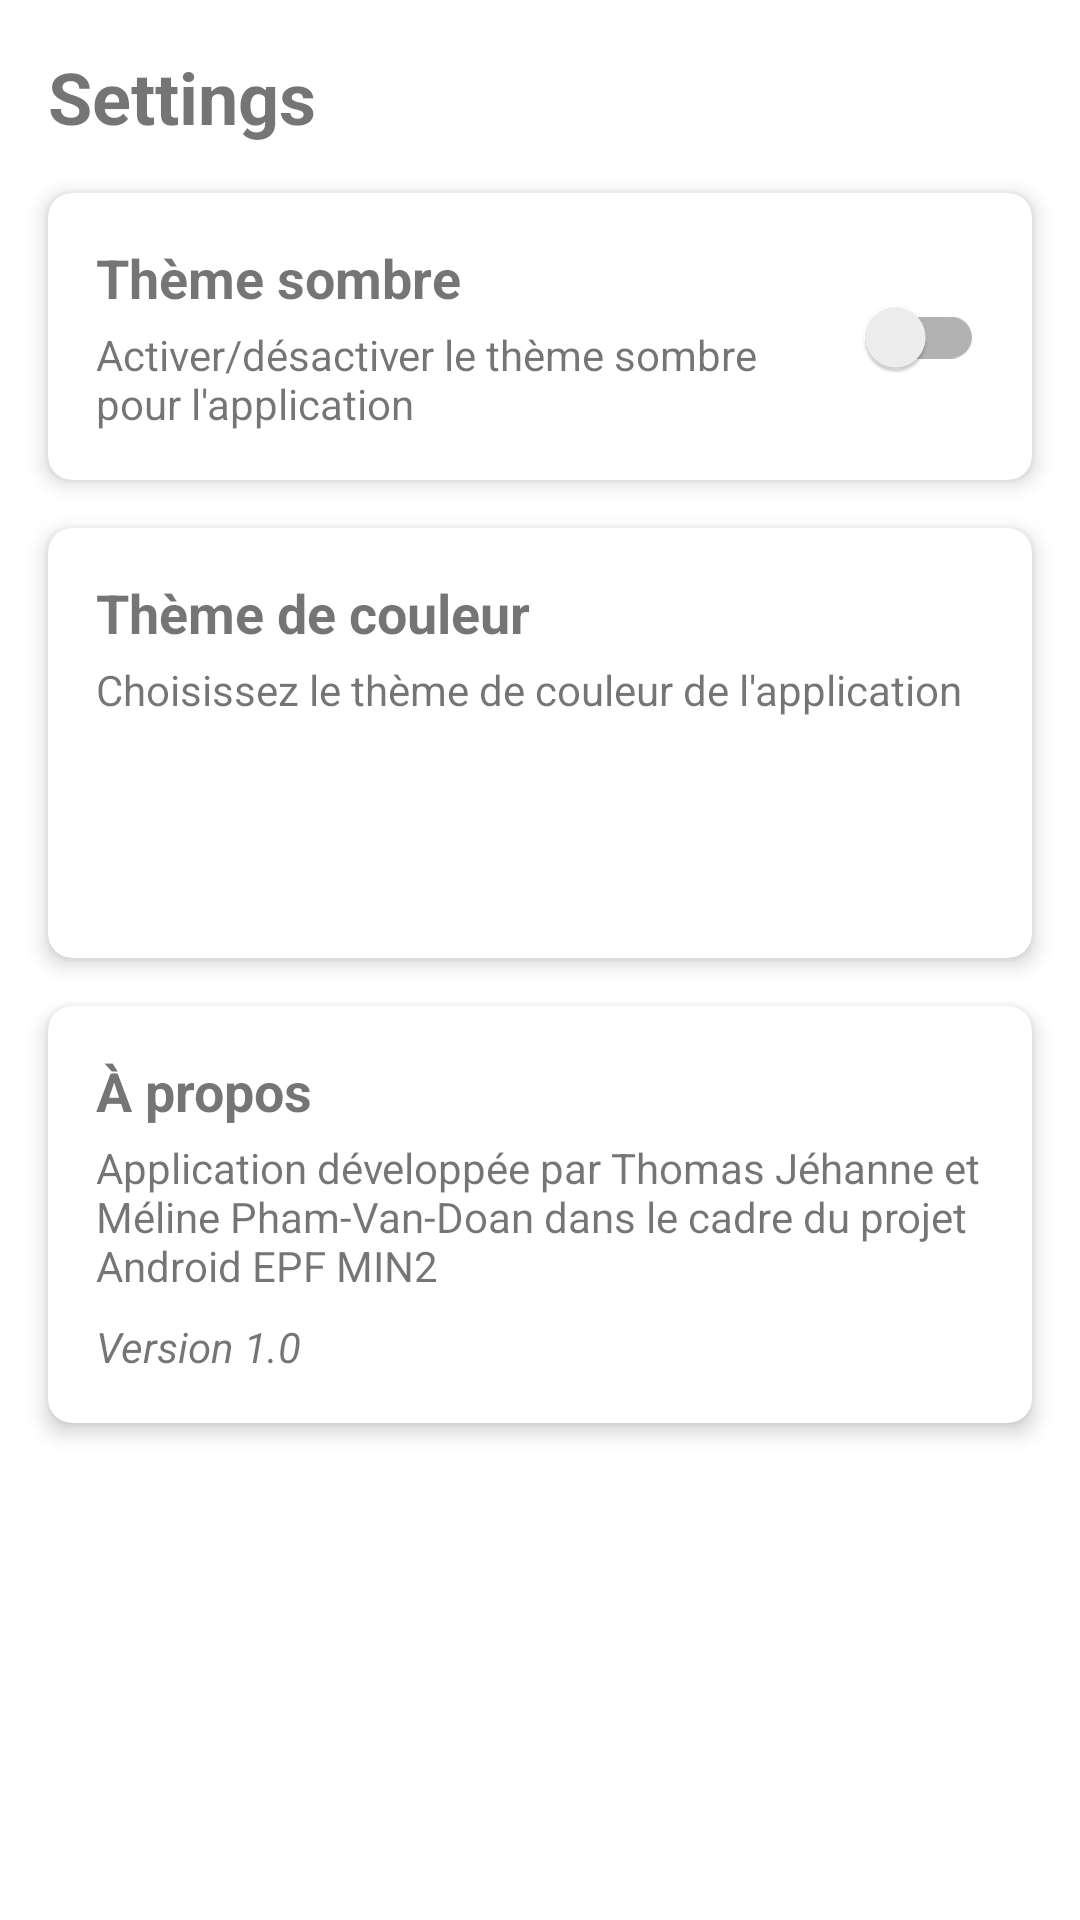

Write the Android layout XML for this screen, with the resource values it uses.
<!-- AndroidManifest.xml: application theme Theme.Projet_Ecommerce -->
<!-- res/layout/fragment_settings.xml -->
<?xml version="1.0" encoding="utf-8"?>
<androidx.constraintlayout.widget.ConstraintLayout xmlns:android="http://schemas.android.com/apk/res/android"
    xmlns:app="http://schemas.android.com/apk/res-auto"
    xmlns:tools="http://schemas.android.com/tools"
    android:layout_width="match_parent"
    android:layout_height="match_parent"
    tools:context=".ui.settings.SettingsFragment">

    <TextView
        android:id="@+id/settingsTitle"
        android:layout_width="wrap_content"
        android:layout_height="wrap_content"
        android:layout_marginStart="16dp"
        android:layout_marginTop="16dp"
        android:text="@string/action_settings"
        android:textSize="24sp"
        android:textStyle="bold"
        app:layout_constraintStart_toStartOf="parent"
        app:layout_constraintTop_toTopOf="parent" />

    <androidx.cardview.widget.CardView
        android:id="@+id/themeCard"
        android:layout_width="0dp"
        android:layout_height="wrap_content"
        android:layout_margin="16dp"
        app:cardCornerRadius="8dp"
        app:cardElevation="4dp"
        app:layout_constraintEnd_toEndOf="parent"
        app:layout_constraintStart_toStartOf="parent"
        app:layout_constraintTop_toBottomOf="@+id/settingsTitle">

        <androidx.constraintlayout.widget.ConstraintLayout
            android:layout_width="match_parent"
            android:layout_height="wrap_content"
            android:padding="16dp">

            <TextView
                android:id="@+id/themeTitle"
                android:layout_width="wrap_content"
                android:layout_height="wrap_content"
                android:text="@string/theme_title"
                android:textSize="18sp"
                android:textStyle="bold"
                app:layout_constraintStart_toStartOf="parent"
                app:layout_constraintTop_toTopOf="parent" />

            <TextView
                android:id="@+id/themeDescription"
                android:layout_width="0dp"
                android:layout_height="wrap_content"
                android:layout_marginTop="4dp"
                android:layout_marginEnd="8dp"
                android:text="@string/theme_description"
                app:layout_constraintEnd_toStartOf="@+id/themeSwitch"
                app:layout_constraintStart_toStartOf="parent"
                app:layout_constraintTop_toBottomOf="@+id/themeTitle" />

            <androidx.appcompat.widget.SwitchCompat
                android:id="@+id/themeSwitch"
                android:layout_width="wrap_content"
                android:layout_height="wrap_content"
                app:layout_constraintBottom_toBottomOf="parent"
                app:layout_constraintEnd_toEndOf="parent"
                app:layout_constraintTop_toTopOf="parent" />

        </androidx.constraintlayout.widget.ConstraintLayout>

    </androidx.cardview.widget.CardView>

    <androidx.cardview.widget.CardView
        android:id="@+id/colorThemeCard"
        android:layout_width="0dp"
        android:layout_height="wrap_content"
        android:layout_margin="16dp"
        app:cardCornerRadius="8dp"
        app:cardElevation="4dp"
        app:layout_constraintEnd_toEndOf="parent"
        app:layout_constraintStart_toStartOf="parent"
        app:layout_constraintTop_toBottomOf="@+id/themeCard">

        <androidx.constraintlayout.widget.ConstraintLayout
            android:layout_width="match_parent"
            android:layout_height="wrap_content"
            android:padding="16dp">

            <TextView
                android:id="@+id/colorThemeTitle"
                android:layout_width="wrap_content"
                android:layout_height="wrap_content"
                android:text="@string/color_theme_title"
                android:textSize="18sp"
                android:textStyle="bold"
                app:layout_constraintStart_toStartOf="parent"
                app:layout_constraintTop_toTopOf="parent" />

            <TextView
                android:id="@+id/colorThemeDescription"
                android:layout_width="0dp"
                android:layout_height="wrap_content"
                android:layout_marginTop="4dp"
                android:text="@string/color_theme_description"
                app:layout_constraintEnd_toEndOf="parent"
                app:layout_constraintStart_toStartOf="parent"
                app:layout_constraintTop_toBottomOf="@+id/colorThemeTitle" />

            <RadioGroup
                android:id="@+id/themeRadioGroup"
                android:layout_width="match_parent"
                android:layout_height="wrap_content"
                android:layout_marginTop="8dp"
                app:layout_constraintEnd_toEndOf="parent"
                app:layout_constraintStart_toStartOf="parent"
                app:layout_constraintTop_toBottomOf="@+id/colorThemeDescription">

            </RadioGroup>

            <Button
                android:id="@+id/applyThemeButton"
                style="@style/Widget.MaterialComponents.Button"
                android:layout_width="wrap_content"
                android:layout_height="wrap_content"
                android:layout_marginTop="8dp"
                android:text="@string/theme_apply"
                app:layout_constraintEnd_toEndOf="parent"
                app:layout_constraintTop_toBottomOf="@+id/themeRadioGroup" />

        </androidx.constraintlayout.widget.ConstraintLayout>

    </androidx.cardview.widget.CardView>

    <androidx.cardview.widget.CardView
        android:id="@+id/aboutCard"
        android:layout_width="0dp"
        android:layout_height="wrap_content"
        android:layout_margin="16dp"
        app:cardCornerRadius="8dp"
        app:cardElevation="4dp"
        app:layout_constraintEnd_toEndOf="parent"
        app:layout_constraintStart_toStartOf="parent"
        app:layout_constraintTop_toBottomOf="@+id/colorThemeCard">

        <androidx.constraintlayout.widget.ConstraintLayout
            android:layout_width="match_parent"
            android:layout_height="wrap_content"
            android:padding="16dp">

            <TextView
                android:id="@+id/aboutTitle"
                android:layout_width="wrap_content"
                android:layout_height="wrap_content"
                android:text="@string/about_title"
                android:textSize="18sp"
                android:textStyle="bold"
                app:layout_constraintStart_toStartOf="parent"
                app:layout_constraintTop_toTopOf="parent" />

            <TextView
                android:id="@+id/aboutDescription"
                android:layout_width="0dp"
                android:layout_height="wrap_content"
                android:layout_marginTop="4dp"
                android:text="@string/about_description"
                app:layout_constraintEnd_toEndOf="parent"
                app:layout_constraintStart_toStartOf="parent"
                app:layout_constraintTop_toBottomOf="@+id/aboutTitle" />

            <TextView
                android:id="@+id/versionText"
                android:layout_width="wrap_content"
                android:layout_height="wrap_content"
                android:layout_marginTop="8dp"
                android:text="@string/version_info"
                android:textStyle="italic"
                app:layout_constraintStart_toStartOf="parent"
                app:layout_constraintTop_toBottomOf="@+id/aboutDescription" />

        </androidx.constraintlayout.widget.ConstraintLayout>

    </androidx.cardview.widget.CardView>

</androidx.constraintlayout.widget.ConstraintLayout>
<!-- resources referenced by this layout -->
<resources>
  <string name="about_description">Application développée par Thomas Jéhanne et Méline Pham-Van-Doan dans le cadre du projet Android EPF MIN2</string>
  <string name="about_title">À propos</string>
  <string name="action_settings">Settings</string>
  <string name="color_theme_description">Choisissez le thème de couleur de l\'application</string>
  <string name="color_theme_title">Thème de couleur</string>
  <string name="theme_apply">Appliquer</string>
  <string name="theme_description">Activer/désactiver le thème sombre pour l\'application</string>
  <string name="theme_title">Thème sombre</string>
  <string name="version_info">Version 1.0</string>
  <style name="Theme.Projet_Ecommerce" parent="Theme.MaterialComponents.DayNight.NoActionBar">
          
          <item name="colorPrimary">@color/primary_500</item>
          <item name="colorPrimaryVariant">@color/primary_700</item>
          <item name="colorOnPrimary">@color/white</item>
          
          <item name="colorSecondary">@color/secondary_500</item>
          <item name="colorSecondaryVariant">@color/secondary_700</item>
          <item name="colorOnSecondary">@color/black</item>
          
          <item name="colorSurface">@color/white</item>
          <item name="colorOnSurface">@color/black</item>
          <item name="colorSurfaceVariant">@color/grey_100</item>
          <item name="colorOnSurfaceVariant">@color/black</item>
          
          <item name="android:statusBarColor">?attr/colorPrimaryVariant</item>
          
          <item name="android:navigationBarColor">?attr/colorPrimaryVariant</item>
          <item name="android:windowLightNavigationBar">false</item>
      </style>
  <color name="primary_500">#00ACC1</color>
  <color name="primary_700">#0097A7</color>
  <color name="white">#FFFFFFFF</color>
  <color name="secondary_500">#4CAF50</color>
  <color name="secondary_700">#388E3C</color>
  <color name="black">#FF000000</color>
  <color name="grey_100">#F5F5F5</color>
</resources>
